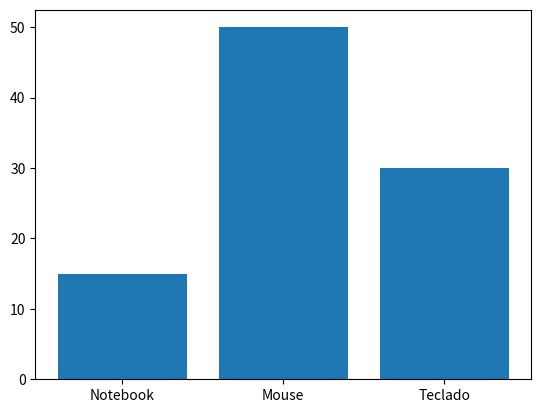

Reproduce this figure in Python.
import pandas as pd

dados = {
    "produtos": ["Notebook", "Mouse", "Teclado"],
    "preco": [3500, 120, 150]
}

df = pd.DataFrame(dados)
print(df.groupby("produtos").mean()) # cada produto aparece uma única vez, caso repetido e o mean calcula a média de cada grupo

import matplotlib.pyplot as plt

produtos = ["Notebook", "Mouse", "Teclado"]
vendas = [15, 50, 30]

plt.bar(produtos, vendas)
plt.show()
